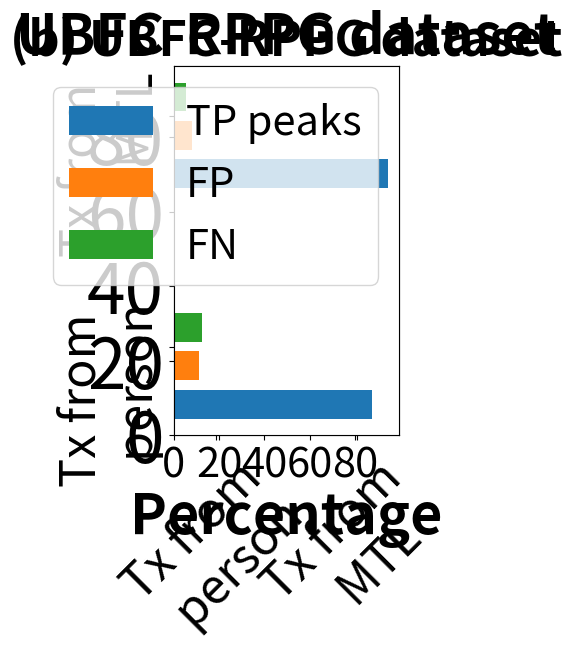
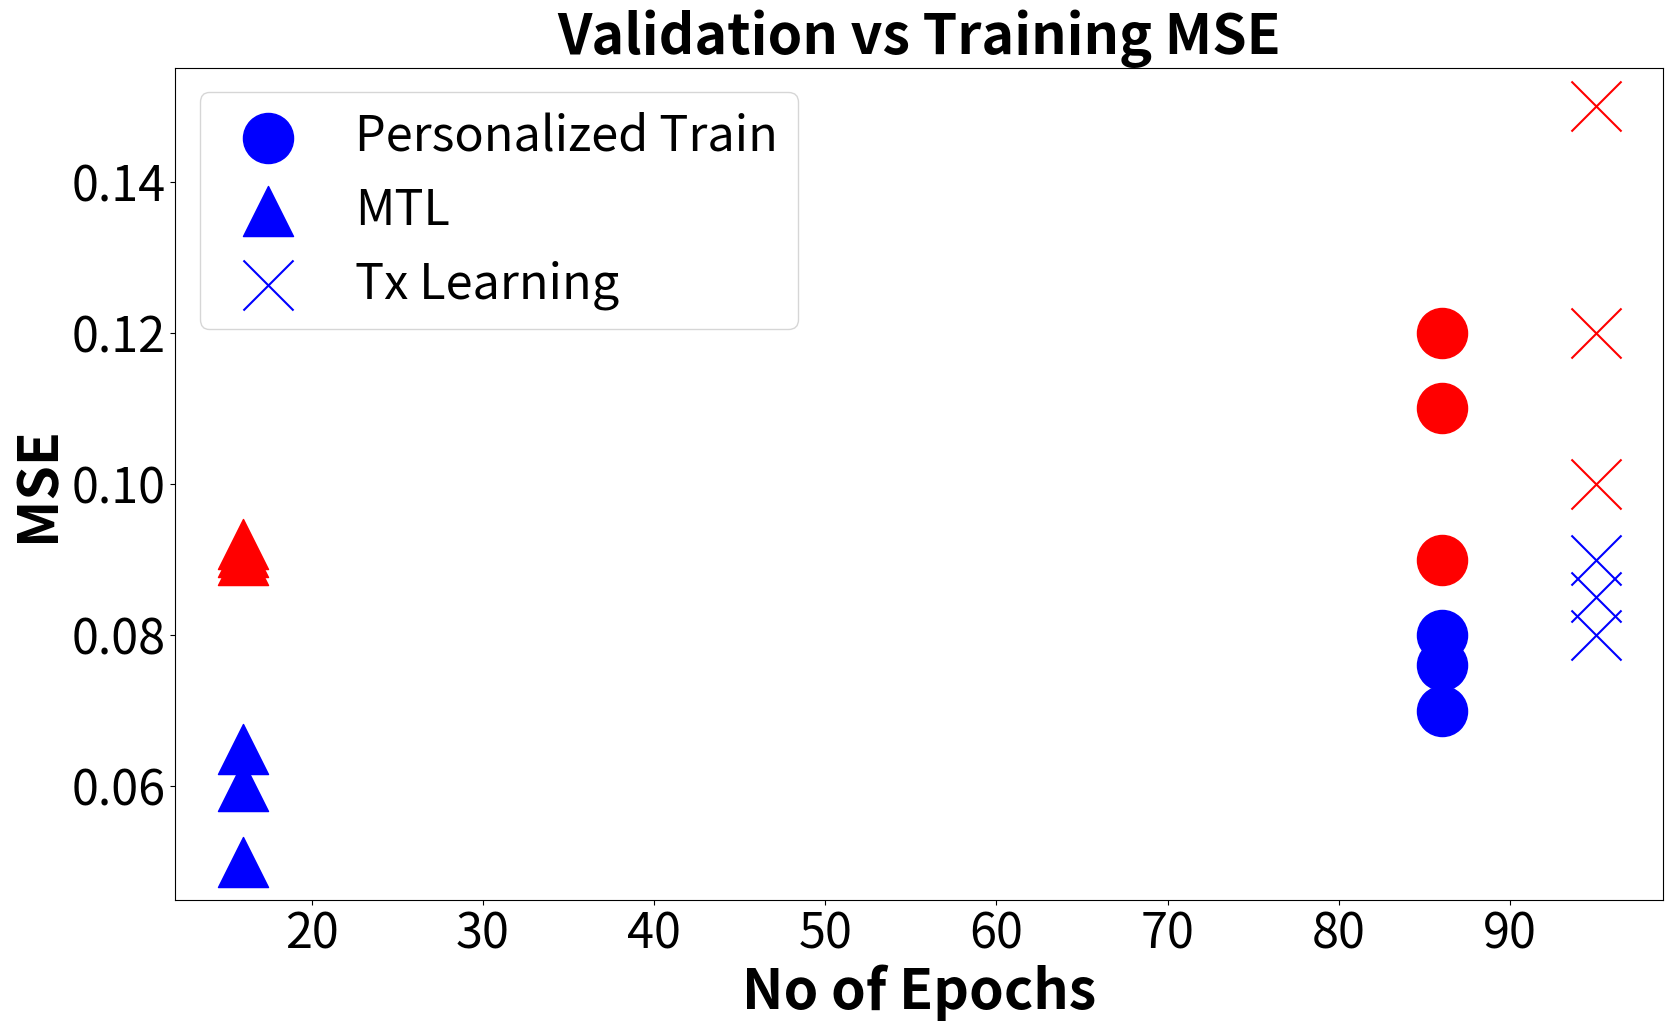
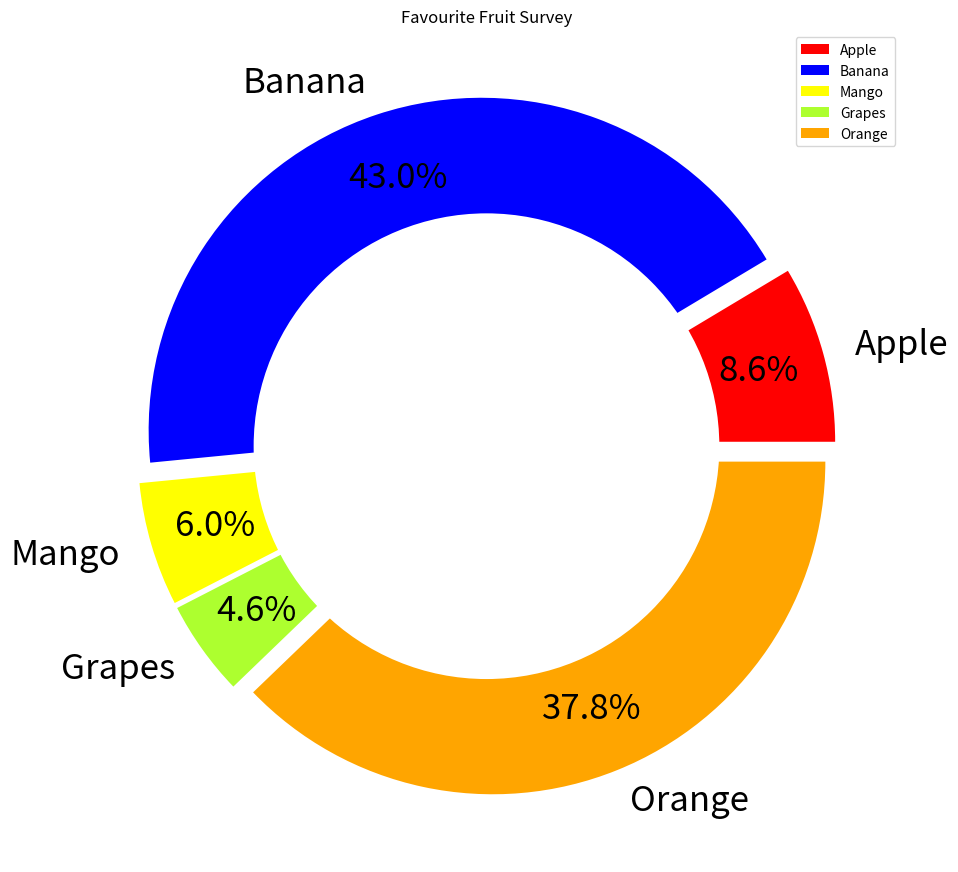

Generate these figures, in order, with matplotlib:
#!/usr/bin/env python3
# -*- coding: utf-8 -*-
"""
Created on Tue Aug  4 00:54:21 2020

[redacted]
"""
import matplotlib.pyplot as plt
import matplotlib
# matplotlib.use('PS')
# plt.style.use('ggplot')

#%% Real Deal Starts Here
import numpy as np

N = 2
tot_peak = (72,72)
TP = np.array([63, 68])/72*100
FP = np.array([8, 6])/72*100
FN = np.array([9, 4])/72*100

fig = plt.figure()
ax2 = fig.add_subplot(122)

ind = np.arange(N)      
width = 0.5    
plt.bar(ind, TP, width/4, label='TP peaks', hatch ='/')
plt.bar(ind + width/3, FP, width/4, label='FP', hatch ='-')
plt.bar(ind + 2*width/3, FN, width/4, label='FN', hatch ='x')

plt.yticks(fontsize=50)

# plt.ylabel('Scores')
plt.title('(b) UBFC-RPPG dataset', fontsize=35, fontweight="bold")

#plt.xlabel("UBFC-rPPG Dataset", fontsize=35, fontweight="bold")


xlabels = ( 'Tx from \n person', 'Tx from \n MTL')

plt.xticks(ind + width/3, xlabels)
ax2.set_xticklabels(xlabels, rotation=45, fontsize=35)

# plt.legend(loc='best', ncol=3, fontsize=30)

plt.savefig('bar_chart_sample1.svg', format = 'svg', dpi= 500, bbox_inches="tight")

plt.show()

#%%
N = 2
tot_peak = (72,72)
TP = np.array([63, 68])/72*100
FP = np.array([8, 6])/72*100
FN = np.array([9, 4])/72*100

ax2 = fig.add_subplot(122)

ind = np.arange(N)      
width = 0.5    
plt.barh(ind, TP, width/4, label='TP peaks')
plt.barh(ind + width/3, FP, width/4, label='FP')
plt.barh(ind + 2*width/3, FN, width/4, label='FN')

plt.xticks(fontsize=30)
plt.xlabel('Percentage', fontweight="bold", fontsize=40)

# plt.ylabel('Scores')
plt.title('UBFC-RPPG dataset', fontsize=40, fontweight="bold")

# plt.ylabel("UBFC-rPPG Dataset", fontsize=40, fontweight="bold")

xlabels = ( 'Tx from \n person', 'Tx from \n MTL')

plt.yticks(ind + width/2, xlabels)
ax2.set_yticklabels(xlabels, rotation=90, fontsize=35)

plt.legend(loc='upper right', ncol=1, fontsize=30)

# plt.savefig('bar_chart_sample1.eps', format = 'eps', dpi= 500, bbox_inches="tight")

plt.show()

#%% Scatter plot 
fig = plt.figure(figsize=(19.20,10.80))
epoch =  [86, 86, 86]

per_tr = [0.07, 0.08, 0.076]
per_val = [0.12, .09, 0.11]

mark_siz = 1300

plt.scatter(epoch, per_tr, c = 'blue', marker = 'o', s = mark_siz, label = 'Personalized Train')
plt.scatter(epoch, per_val, c = 'red', marker = 'o', s = mark_siz)


plt.xticks(fontsize=35)
plt.yticks(fontsize=35)


epoch =  [16, 16, 16]
tr_tr = [0.06, 0.065, 0.05]
tr_val = [0.09, .091, 0.092]

plt.scatter(epoch, tr_tr, c = 'blue', marker = '^', s = mark_siz, label = 'MTL')
plt.scatter(epoch, tr_val, c = 'red', marker = '^', s = mark_siz)



epoch =  [95, 95, 95]
mtl_tr = [0.08, 0.085, 0.09]
mtl_val = [0.1, .15, 0.12]

plt.scatter(epoch, mtl_tr, c = 'blue',  marker = 'x', s = mark_siz, label = 'Tx Learning')
plt.scatter(epoch, mtl_val, c = 'red',  marker = 'x', s = mark_siz)


plt.xlabel('No of Epochs', fontweight="bold", fontsize=40)
plt.ylabel('MSE', fontweight="bold", fontsize=40)
plt.title('Validation vs Training MSE',fontsize=40, fontweight="bold")

plt.legend(loc='best', ncol=1, fontsize=35)

plt.savefig('tr_val_MSE.eps', bbox_inches="tight", format = 'eps', dpi= 500)

#%%
fig = plt.figure(figsize=(19.20,10.80))
# create data
# Setting size in Chart based on 
# given values
sizes = [100, 500, 70, 54, 440]
  
# Setting labels for items in Chart
labels = ['Apple', 'Banana', 'Mango', 'Grapes', 'Orange']
  
# colors
colors = ['#FF0000', '#0000FF', '#FFFF00', '#ADFF2F', '#FFA500']
  
# explosion

explode = (0.05, 0.05, 0.05, 0.05, 0.05)
  
# Pie Chart
plt.pie(sizes, colors=colors, labels=labels,
        autopct='%1.1f%%', pctdistance=0.8, 
        explode=explode, textprops={'fontsize': 25}) # explode for open version
  
# draw circle
centre_circle = plt.Circle((0, 0), 0.70, fc='white')
fig = plt.gcf()
  
# Adding Circle in Pie chart
fig.gca().add_artist(centre_circle)
  
# Adding Title of chart
plt.title('Favourite Fruit Survey')
  
# Add Legends
plt.legend(labels, loc="upper right")
  
# Displaing Chart
plt.show()